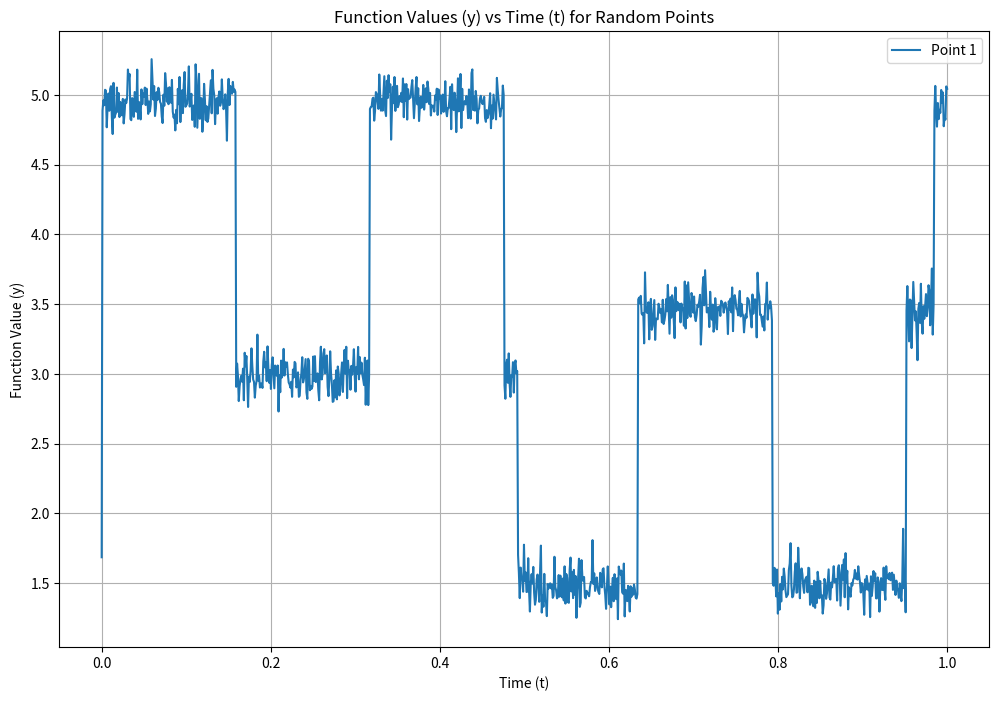

The script that saved this image:
import numpy as np
import matplotlib.pyplot as plt

class JumpDiscontinuityGenerator:
    def __init__(self, num_features, num_space_jumps=2, num_time_jumps=2, noise_level=0.1):
        """
        Initialize the generator for functions with both space-only and space-time jumps.
        
        Args:
            num_features (int): Number of input features (M)
            num_space_jumps (int): Number of space-only discontinuities
            num_time_jumps (int): Number of space-time discontinuities
            noise_level (float): Amount of noise to add to the function
        """
        self.num_features = num_features
        self.num_space_jumps = num_space_jumps
        self.num_time_jumps = num_time_jumps
        self.noise_level = noise_level
        
        # Generate parameters for space-only jumps (based only on X)
        self.space_jump_normals = np.random.randn(num_space_jumps, num_features)
        self.space_jump_thresholds = np.random.randn(num_space_jumps)
        self.space_jump_magnitudes = np.random.uniform(0.5, 2.0, num_space_jumps)
        
        # Generate parameters for space-time jumps
        self.time_jump_normals = np.random.randn(num_time_jumps, num_features)
        self.time_jump_thresholds = np.random.randn(num_time_jumps)
        self.time_frequencies = np.random.uniform(1.0, 5.0, num_time_jumps)
        self.time_jump_magnitudes = np.random.uniform(0.5, 2.0, num_time_jumps)
        
        # Generate base function coefficients
        self.base_coeffs = np.random.randn(num_features)
        
    def evaluate(self, X, t):
        """
        Evaluate the function with both space-only and space-time jumps.
        
        Args:
            X (numpy.ndarray): Input points of shape (N, M)
            t (float): Time parameter
            
        Returns:
            numpy.ndarray: Function values at the input points
        """
        # Start with base linear function
        y = np.dot(X, self.base_coeffs)
        
        
        # Add space-time jumps
        for normal, threshold, freq, magnitude in zip(
            self.time_jump_normals,
            self.time_jump_thresholds,
            self.time_frequencies,
            self.time_jump_magnitudes
        ):
            # Combined space-time condition
            space_condition = np.dot(X, normal) - threshold
            time_condition = np.sin(2 * np.pi * freq * t)
            
            # Jump occurs when both space and time conditions are met
            y += magnitude * ((space_condition > 0) & (time_condition > 0)).astype(float)
            
        # Add noise
        if self.noise_level > 0:
            y += np.random.normal(0, self.noise_level, size=y.shape)
            
        return y
    
    def get_space_jump_labels(self, X):
        """
        Get binary labels indicating whether each point is above any space-only jump hyperplane.
        
        Args:
            X (numpy.ndarray): Input points of shape (N, M)
            
        Returns:
            numpy.ndarray: Binary labels of shape (N, num_space_jumps)
        """
        labels = np.zeros((X.shape[0], self.num_space_jumps))
        for i, (normal, threshold) in enumerate(zip(
            self.space_jump_normals, 
            self.space_jump_thresholds
        )):
            side = np.dot(X, normal) - threshold
            labels[:, i] = (side > 0).astype(int)
        return labels
    
    def generate_dataset(self, num_points, num_times):
        """
        Generate a dataset of points with their function values at different times.
        
        Args:
            num_points (int): Number of points to generate
            num_times (int): Number of time steps
            
        Returns:
            tuple: (X, t, y) where:
                X: Input points of shape (num_points, num_features)
                t: Time points of shape (num_times,)
                y: Function values of shape (num_points, num_times)
        """
        # Generate random points
        X = np.random.randn(num_points, self.num_features)
        
        # Generate time points
        t = np.linspace(0, 1, num_times)
        
        # Evaluate function at all points and times
        y = np.zeros((num_points, num_times))
        for i, ti in enumerate(t):
            y[:, i] = self.evaluate(X, ti)
            
        return X, t, y
    
if __name__ == "__main__":


    # Create an instance of the JumpDiscontinuityGenerator
    num_features = 10
    num_space_jumps = 0
    num_time_jumps = 3
    noise_level = 0.1

    generator = JumpDiscontinuityGenerator(num_features, num_space_jumps, num_time_jumps, noise_level)

    # Generate a dataset
    num_points = 1  # Number of points to visualize
    num_times = 1000  # Number of time steps
    X, t, y = generator.generate_dataset(num_points, num_times)

    # Plot y vs t for each point
    plt.figure(figsize=(12, 8))
    for i in range(num_points):
        plt.plot(t, y[i, :], label=f"Point {i + 1}")

    plt.xlabel("Time (t)")
    plt.ylabel("Function Value (y)")
    plt.title("Function Values (y) vs Time (t) for Random Points")
    plt.legend()
    plt.grid(True)
    plt.show()
